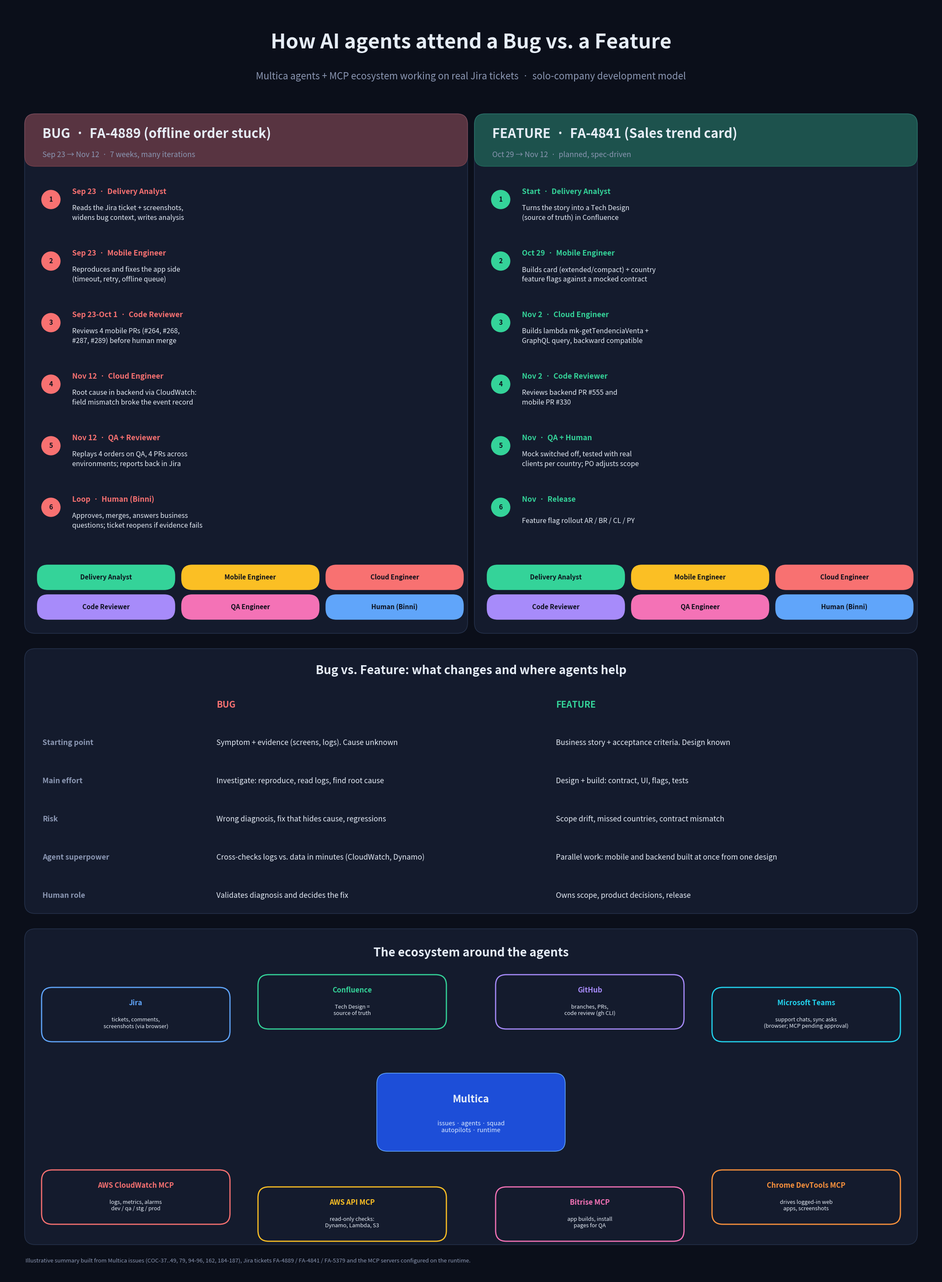

Recreate this plot in Python. (Note: this script raises an exception after producing the figure.)
import matplotlib
matplotlib.use("Agg")
import matplotlib.pyplot as plt
from matplotlib.patches import FancyBboxPatch

BG, CARD, FG, MUT = "#0b0f1a", "#141b2d", "#e6edf7", "#8b97b3"
C = {"Delivery Analyst": "#34d399", "Mobile Engineer": "#fbbf24", "Cloud Engineer": "#f87171",
     "Code Reviewer": "#a78bfa", "QA Engineer": "#f472b6", "Support Agent": "#22d3ee", "Human (Binni)": "#60a5fa"}
W, H = 22, 30
fig = plt.figure(figsize=(W, H), facecolor=BG)
ax = fig.add_axes([0, 0, 1, 1]); ax.set_xlim(0, W); ax.set_ylim(0, H); ax.axis("off")

def box(x, y, w, h, fc=CARD, ec="#243049", lw=1.2):
    ax.add_patch(FancyBboxPatch((x, y), w, h, boxstyle="round,pad=0.02,rounding_size=.25", fc=fc, ec=ec, lw=lw))
def t(x, y, s, **k):
    k.setdefault("color", FG); k.setdefault("va", "center"); ax.text(x, y, s, **k)
def chip(x, y, label, w=3.6):
    box(x, y - .3, w, .6, fc=C[label], ec=C[label]); t(x + w / 2, y, label, color="#0b0f1a", fontsize=12.5, weight="bold", ha="center")

t(W / 2, 29.1, "How AI agents attend a Bug vs. a Feature", fontsize=34, weight="bold", ha="center")
t(W / 2, 28.3, "Multica agents + MCP ecosystem working on real Jira tickets  ·  solo-company development model", fontsize=16, color=MUT, ha="center")

def column(x, title, sub, col, tid, steps, agents):
    box(x, 15.2, 10.4, 12.2)
    ax.add_patch(FancyBboxPatch((x, 26.2), 10.4, 1.2, boxstyle="round,pad=0.02,rounding_size=.25", fc=col, ec=col, alpha=.3))
    t(x + .4, 26.95, title, fontsize=22, weight="bold"); t(x + .4, 26.45, sub, fontsize=12.5, color=MUT)
    y = 25.4
    for d, who, txt in steps:
        ax.add_patch(plt.Circle((x + .6, y), .22, color=col)); t(x + .6, y, str(steps.index((d, who, txt)) + 1), color="#0b0f1a", fontsize=11, weight="bold", ha="center")
        t(x + 1.1, y + .18, f"{d}  ·  {who}", fontsize=12.5, weight="bold", color=col)
        t(x + 1.1, y - .32, txt, fontsize=11.5, linespacing=1.4)
        y -= 1.45

column(.5, "BUG  ·  FA-4889 (offline order stuck)", "Sep 23 → Nov 12  ·  7 weeks, many iterations", "#f87171", "bug", [
    ("Sep 23", "Delivery Analyst", "Reads the Jira ticket + screenshots,\nwidens bug context, writes analysis"),
    ("Sep 23", "Mobile Engineer", "Reproduces and fixes the app side\n(timeout, retry, offline queue)"),
    ("Sep 23-Oct 1", "Code Reviewer", "Reviews 4 mobile PRs (#264, #268,\n#287, #289) before human merge"),
    ("Nov 12", "Cloud Engineer", "Root cause in backend via CloudWatch:\nfield mismatch broke the event record"),
    ("Nov 12", "QA + Reviewer", "Replays 4 orders on QA, 4 PRs across\nenvironments; reports back in Jira"),
    ("Loop", "Human (Binni)", "Approves, merges, answers business\nquestions; ticket reopens if evidence fails")], [])
column(11.1, "FEATURE  ·  FA-4841 (Sales trend card)", "Oct 29 → Nov 12  ·  planned, spec-driven", "#34d399", "feat", [
    ("Start", "Delivery Analyst", "Turns the story into a Tech Design\n(source of truth) in Confluence"),
    ("Oct 29", "Mobile Engineer", "Builds card (extended/compact) + country\nfeature flags against a mocked contract"),
    ("Nov 2", "Cloud Engineer", "Builds lambda mk-getTendenciaVenta +\nGraphQL query, backward compatible"),
    ("Nov 2", "Code Reviewer", "Reviews backend PR #555 and\nmobile PR #330"),
    ("Nov", "QA + Human", "Mock switched off, tested with real\nclients per country; PO adjusts scope"),
    ("Nov", "Release", "Feature flag rollout AR / BR / CL / PY")], [])

for x, names in ((.5, ["Delivery Analyst", "Mobile Engineer", "Cloud Engineer", "Code Reviewer", "QA Engineer", "Human (Binni)"]),
                 (11.1, ["Delivery Analyst", "Mobile Engineer", "Cloud Engineer", "Code Reviewer", "QA Engineer", "Human (Binni)"])):
    for i, n in enumerate(names):
        chip(x + .3 + (i % 3) * 3.4, 15.3 + 0 if False else 16.0 - (i // 3) * .75 + .0, n, 3.2) if False else None
    for i, n in enumerate(names):
        cx = x + .3 + (i % 3) * 3.4; cy = 16.5 - (i // 3) * .7 - .0
        box(cx, cy - .27, 3.2, .54, fc=C[n], ec=C[n]); t(cx + 1.6, cy, n, color="#0b0f1a", fontsize=11, weight="bold", ha="center")

# comparison
box(.5, 8.6, 21, 6.2)
t(W / 2, 14.3, "Bug vs. Feature: what changes and where agents help", fontsize=20, weight="bold", ha="center")
rows = [("", "BUG", "FEATURE"),
        ("Starting point", "Symptom + evidence (screens, logs). Cause unknown", "Business story + acceptance criteria. Design known"),
        ("Main effort", "Investigate: reproduce, read logs, find root cause", "Design + build: contract, UI, flags, tests"),
        ("Risk", "Wrong diagnosis, fix that hides cause, regressions", "Scope drift, missed countries, contract mismatch"),
        ("Agent superpower", "Cross-checks logs vs. data in minutes (CloudWatch, Dynamo)", "Parallel work: mobile and backend built at once from one design"),
        ("Human role", "Validates diagnosis and decides the fix", "Owns scope, product decisions, release")]
ys = [13.5, 12.6, 11.7, 10.8, 9.9, 9.0]
for (a, b, c), y in zip(rows, ys):
    hdr = a == ""
    t(.9, y, a, fontsize=12.5, weight="bold", color=MUT)
    t(5.0, y, b, fontsize=12.5 if not hdr else 15, weight="bold" if hdr else "normal", color="#f87171" if hdr else FG)
    t(13.0, y, c, fontsize=12.5 if not hdr else 15, weight="bold" if hdr else "normal", color="#34d399" if hdr else FG)

# ecosystem
box(.5, .8, 21, 7.4)
t(W / 2, 7.65, "The ecosystem around the agents", fontsize=20, weight="bold", ha="center")
cx, cy = 11, 3.9
box(cx - 2.2, cy - .9, 4.4, 1.8, fc="#1d4ed8", ec="#60a5fa"); ax.patches[-1].set_zorder(3); t(cx, cy + .3, "Multica", fontsize=17, weight="bold", ha="center", zorder=4)
t(cx, cy - .35, "issues · agents · squad\nautopilots · runtime", fontsize=10.5, ha="center", color="#dbeafe", zorder=4)
nodes = [(3.1, 6.2, "Jira", "tickets, comments,\nscreenshots (via browser)", "#60a5fa"),
         (8.2, 6.5, "Confluence", "Tech Design =\nsource of truth", "#34d399"),
         (13.8, 6.5, "GitHub", "branches, PRs,\ncode review (gh CLI)", "#a78bfa"),
         (18.9, 6.2, "Microsoft Teams", "support chats, sync asks\n(browser; MCP pending approval)", "#22d3ee"),
         (3.1, 1.9, "AWS CloudWatch MCP", "logs, metrics, alarms\ndev / qa / stg / prod", "#f87171"),
         (8.2, 1.5, "AWS API MCP", "read-only checks:\nDynamo, Lambda, S3", "#fbbf24"),
         (13.8, 1.5, "Bitrise MCP", "app builds, install\npages for QA", "#f472b6"),
         (18.9, 1.9, "Chrome DevTools MCP", "drives logged-in web\napps, screenshots", "#fb923c")]
for x, y, n, d, col in nodes:
    ax.plot([cx, x], [cy, y], color=col, lw=1.4, alpha=.55, zorder=0)
    box(x - 2.2, y - .62, 4.4, 1.24, fc=CARD, ec=col, lw=2); ax.patches[-1].set_zorder(3)
    t(x, y + .27, n, fontsize=12, weight="bold", ha="center", color=col, zorder=4); t(x, y - .2, d, fontsize=9.3, ha="center", color=FG, zorder=4, linespacing=1.25)

t(.5, .4, "Illustrative summary built from Multica issues (COC-37..49, 79, 94-96, 162, 184-187), Jira tickets FA-4889 / FA-4841 / FA-5379 and the MCP servers configured on the runtime.",
  fontsize=9.5, color=MUT)
fig.savefig("images/story_bug-vs-feature-ecosystem.png", dpi=110, facecolor=BG)
